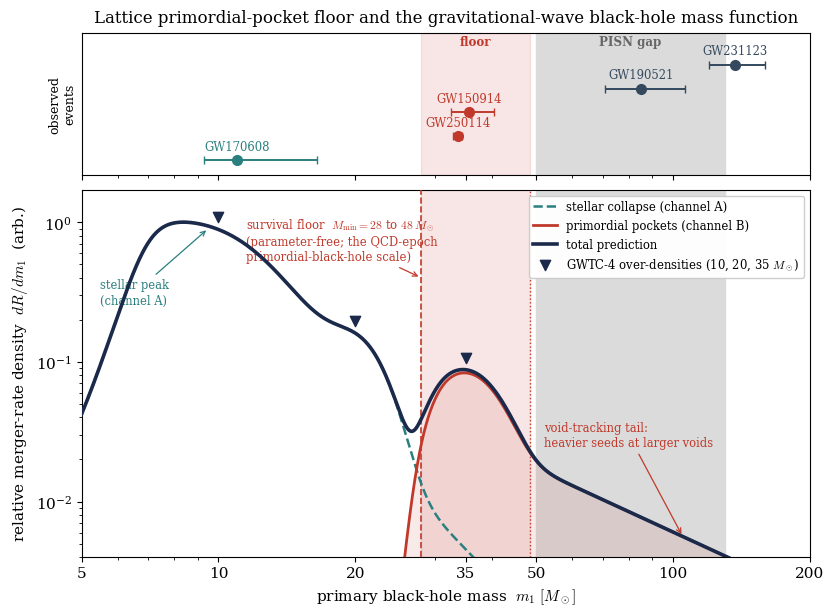

Recreate this plot in Python.
#!/usr/bin/env python3
# -*- coding: utf-8 -*-
"""
bh_floor_vs_gwtc.py
===================

Confront the lattice primordial-pocket mass floor with the observed
gravitational-wave black-hole mass distribution, and show how the framework's
two formation channels (ordinary stellar collapse plus primordial pockets)
together account for the shape of that distribution.

The framework predicts a *survival floor* for primordial pockets: the smallest
region of uncrystallised vacuum whose own gravity holds its phase boundary
against the advancing crystallisation front. Below it the front engulfs the
pocket; at and above it the pocket locks in as a permanent black hole. The
floor is fixed by lattice constants alone, with no astrophysical input.

Part 1 derives the floor from first principles (CODATA constants and the
lattice relations m_0 = m_e/alpha, ell = r_e). It reproduces
M_min ~ 28 M_sun (fluid density 3 rho_crystal) up to ~48 M_sun (rho_crystal),
with Schwarzschild radius R_S(M_min) ~ 83 km.

Part 2 builds a two-panel figure:
  - Top: the most informative individual GWTC events, with 90% mass intervals.
  - Bottom: the framework's prediction as the sum of two components,
        * stellar collapse: the dominant ~10 M_sun population, suppressed
          above the pair-instability gap edge near ~45-50 M_sun;
        * primordial pockets: a pile-up at the survival floor (28-48 M_sun)
          plus a declining "void-tracking" tail that fills the gap and the
          high-mass range.
    Their sum reproduces the documented features of the GWTC-4.0 distribution:
    over-densities near 10, 20 and 35 M_sun and a continuum steepening above
    35 M_sun (Abac et al. 2025, arXiv:2508.18083).

Both component curves are schematic: they reproduce the *locations* of the
observed features and the framework's predicted shape (pile-up plus declining
tail). The exact pocket birth-mass spectrum is set by the nucleation statistics
of the crystallisation transition and is an open calculation; the curves are
labelled accordingly. The scientific comparison rests on the floor location,
which is parameter-free, and on the robust peak locations, not on curve detail.

Observational inputs (source-frame masses, 90% credible intervals):
  - GW150914: m1 = 35.6 (+4.7/-3.1) M_sun (Abbott et al. 2016).
  - GW170608: m1 = 11.0 (+5.5/-1.7) M_sun (Abbott et al. 2017).
  - GW190521: m1 = 85 (+21/-14),  m2 = 66 (+17/-18) M_sun (arXiv:2009.01075).
  - GW231123: m1 = 137 (+22/-17), m2 = 103 (+20/-52) M_sun (arXiv:2507.08219).
  - GW250114: m1 = 33.6 (+0.8/-0.8) M_sun (arXiv:2509.08099); the loudest event.
  - Mass-function features and the steepening above 35 M_sun: GWTC-4.0
    population analysis, Abac et al. (2025), arXiv:2508.18083.
  - Pair-instability gap ~50-130 M_sun (lower edge uncertain, ~45-65):
    Farmer et al. (2019), arXiv:1910.12874; Woosley & Heger (2021).
"""

import numpy as np
import matplotlib.pyplot as plt

# ----------------------------------------------------------------------
# Physical and astronomical constants (CODATA 2022)
# ----------------------------------------------------------------------
c      = 299_792_458.0          # speed of light            [m/s]
G      = 6.674_30e-11           # Newton's constant         [m^3 kg^-1 s^-2]
m_e    = 9.109_383_7139e-31     # electron mass             [kg]
alpha  = 7.297_352_5643e-3      # fine-structure constant   [-]
r_e    = 2.817_940_3205e-15     # classical electron radius [m]
M_sun  = 1.988_409_8e30         # solar mass                [kg]
MeV    = 1.602_176_634e-13      # 1 MeV in joules           [J]

# ----------------------------------------------------------------------
# 1. The lattice pocket-mass floor, from first principles
# ----------------------------------------------------------------------
m0   = m_e / alpha                          # node mass m_0 = m_e/alpha  [kg]
ell  = r_e                                  # lattice spacing ell = r_e  [m]
a_fcc       = np.sqrt(2.0) * ell            # FCC conventional cube edge [m]
rho_crystal = 4.0 * m0 / a_fcc**3           # post-crystallisation density [kg/m^3]


def pocket_floor(rho_fluid):
    """Minimum surviving pocket mass and its Schwarzschild radius."""
    M_min = np.sqrt(3.0 * c**6 / (32.0 * np.pi * G**3 * rho_fluid))
    R_S   = 2.0 * G * M_min / c**2
    return M_min, R_S


M_lo, RS_lo = pocket_floor(3.0 * rho_crystal)   # dense fluid  -> lighter floor (~28)
M_hi, RS_hi = pocket_floor(1.0 * rho_crystal)   # relaxed      -> heavier floor (~48)
floor_lo = M_lo / M_sun
floor_hi = M_hi / M_sun

print("=" * 64)
print("Lattice primordial-pocket mass floor (parameter-free)")
print("=" * 64)
print(f"  node mass  m_0 = m_e/alpha = {m0*c**2/MeV:.3f} MeV")
print(f"  spacing    ell = r_e       = {ell:.4e} m")
print(f"  rho_crystal                = {rho_crystal:.3e} kg/m^3")
print(f"  floor (3 rho_crystal): {floor_lo:5.1f} M_sun,  R_S = {RS_lo/1e3:5.1f} km")
print(f"  floor (1 rho_crystal): {floor_hi:5.1f} M_sun,  R_S = {RS_hi/1e3:5.1f} km")
print(f"  => floor band: {floor_lo:.0f}-{floor_hi:.0f} M_sun")
print("=" * 64)

# ----------------------------------------------------------------------
# 2. Two-component prediction (schematic) on a primary-mass grid
# ----------------------------------------------------------------------
m = np.logspace(np.log10(5.0), np.log10(200.0), 2000)   # primary mass [M_sun]


def lognormal(x, mu, sig):
    return np.exp(-0.5 * ((np.log(x) - np.log(mu)) / sig) ** 2)


def gaussian(x, mu, sig):
    return np.exp(-0.5 * ((x - mu) / sig) ** 2)


def sigmoid(x, x0, w):
    return 0.5 * (1.0 + np.tanh((x - x0) / w))


# Channel A: stellar collapse. Dominant ~9.5 M_sun peak, a ~20 M_sun shoulder,
# a falling continuum, and a hard suppression above the PISN gap edge (~47).
stellar = (1.00 * lognormal(m, 9.5, 0.30)
           + 0.16 * gaussian(m, 20.0, 3.0)
           + 0.45 * (m / 9.5) ** (-3.2))
stellar *= sigmoid(m, 6.8, 0.9)             # detector turn-on at low mass
stellar *= (1.0 - sigmoid(m, 47.0, 3.5))    # PISN suppression above the gap edge

# Channel B: primordial pockets. A pile-up at the survival floor (centred ~35,
# inside 28-48) plus a declining void-tracking tail that fills the gap and the
# high-mass range. Both turn on at the floor.
pile_up = 0.085 * gaussian(m, 35.0, 6.0)
tail    = 0.045 * (m / 35.0) ** (-1.5) * sigmoid(m, 30.0, 3.0)
pocket  = (pile_up + tail) * sigmoid(m, 27.0, 2.0)

total = stellar + pocket
norm  = total.max()
stellar /= norm
pocket  /= norm
total   /= norm

# ----------------------------------------------------------------------
# 3. Notable individual events (source-frame primary mass, 90% interval)
# ----------------------------------------------------------------------
# name, m1, +err, -err, channel tag for colour
events = [
    ("GW170608",  11.0,  5.5,  1.7, "stellar"),
    ("GW250114",  33.6,  0.8,  0.8, "floor"),
    ("GW150914",  35.6,  4.7,  3.1, "floor"),
    ("GW190521",  85.0, 21.0, 14.0, "gap"),
    ("GW231123", 137.0, 22.0, 17.0, "gap"),
]
col_map = {"stellar": "#2a7f7f", "floor": "#c0392b", "gap": "#34495e"}

# ----------------------------------------------------------------------
# 4. Figure: two stacked panels sharing the mass axis
# ----------------------------------------------------------------------
plt.rcParams.update({
    "font.size": 11,
    "font.family": "serif",
    "axes.linewidth": 0.8,
    "mathtext.fontset": "cm",
})

fig, (axE, axM) = plt.subplots(
    2, 1, figsize=(9.4, 6.8), sharex=True,
    gridspec_kw={"height_ratios": [1.0, 2.6], "hspace": 0.06},
)

# Shared shaded regions (drawn in both panels).
for ax in (axE, axM):
    ax.axvspan(50, 130, color="0.86", zorder=0)                           # PISN gap
    ax.axvspan(floor_lo, floor_hi, color="#c0392b", alpha=0.12, zorder=0)  # floor band

# ---- Top panel: observed events --------------------------------------
for i, (name, m1, ep, em, tag) in enumerate(events):
    y = i + 1
    axE.errorbar(m1, y, xerr=[[em], [ep]], fmt="o", color=col_map[tag],
                 ms=7, capsize=3, lw=1.4, zorder=5)
    axE.annotate(name, xy=(m1, y), xytext=(m1, y + 0.30), ha="center",
                 va="bottom", fontsize=8.4, color=col_map[tag])
axE.set_ylim(0.4, len(events) + 1.3)
axE.set_yticks([])
axE.set_ylabel("observed\nevents", fontsize=9)
axE.set_title("Lattice primordial-pocket floor and the gravitational-wave "
              "black-hole mass function", fontsize=12, pad=8)
axE.text(np.sqrt(floor_lo * floor_hi), len(events) + 0.95, "floor",
         ha="center", va="center", fontsize=8.6, color="#c0392b", weight="bold")
axE.text(np.sqrt(50 * 130), len(events) + 0.95, "PISN gap",
         ha="center", va="center", fontsize=8.6, color="0.4", weight="bold")

# ---- Bottom panel: framework prediction ------------------------------
axM.plot(m, stellar, color="#2a7f7f", lw=1.8, ls="--", zorder=4,
         label="stellar collapse (channel A)")
axM.plot(m, pocket, color="#c0392b", lw=2.0, ls="-", zorder=4,
         label="primordial pockets (channel B)")
axM.plot(m, total, color="#1b2a4a", lw=2.6, ls="-", zorder=5,
         label="total prediction")
axM.fill_between(m, 1e-3, pocket, color="#c0392b", alpha=0.10, zorder=2)

# Floor-edge guides.
axM.axvline(floor_lo, color="#c0392b", lw=1.2, ls="--", zorder=3)
axM.axvline(floor_hi, color="#c0392b", lw=1.0, ls=":", zorder=3)

# Observed GWTC-4 over-densities (population features) at 10, 20 and 35 M_sun.
od_x = np.array([10.0, 20.0, 35.0])
od_y = np.array([total[np.argmin(np.abs(m - x))] for x in od_x]) * 1.22
axM.scatter(od_x, od_y, marker="v", s=55, color="#1b2a4a", zorder=6,
            label=r"GWTC-4 over-densities (10, 20, 35 $M_\odot$)")

# Story annotations.
axM.annotate("stellar peak\n(channel A)", xy=(9.5, 0.90), xytext=(5.5, 0.26),
             fontsize=8.3, color="#2a7f7f", ha="left",
             arrowprops=dict(arrowstyle="->", color="#2a7f7f", lw=0.9))
axM.annotate(r"survival floor  $M_{\min} = 28$ to $48\,M_\odot$"
             "\n(parameter-free; the QCD-epoch"
             "\nprimordial-black-hole scale)",
             xy=(floor_lo, 0.40), xytext=(11.5, 0.74), fontsize=8.4,
             color="#c0392b", ha="left", va="center",
             arrowprops=dict(arrowstyle="->", color="#c0392b", lw=0.9))
axM.annotate("void-tracking tail:\nheavier seeds at larger voids",
             xy=(105, total[np.argmin(np.abs(m - 105))]),
             xytext=(52, 0.025), fontsize=8.3, color="#c0392b", ha="left",
             arrowprops=dict(arrowstyle="->", color="#c0392b", lw=0.9))

axM.set_xscale("log")
axM.set_yscale("log")
axM.set_xlim(5, 200)
axM.set_ylim(4e-3, 1.7)
axM.set_xlabel(r"primary black-hole mass  $m_1\ [M_\odot]$")
axM.set_ylabel(r"relative merger-rate density  $dR/dm_1$  (arb.)")
axM.set_xticks([5, 10, 20, 35, 50, 100, 200])
axM.set_xticklabels(["5", "10", "20", "35", "50", "100", "200"])
axM.legend(loc="upper right", fontsize=8.4, framealpha=0.96)

fig.savefig("bh_floor_vs_gwtc.pdf", bbox_inches="tight")
fig.savefig("bh_floor_vs_gwtc.png", dpi=175, bbox_inches="tight")
print("\nFigure written: bh_floor_vs_gwtc.pdf / .png")
